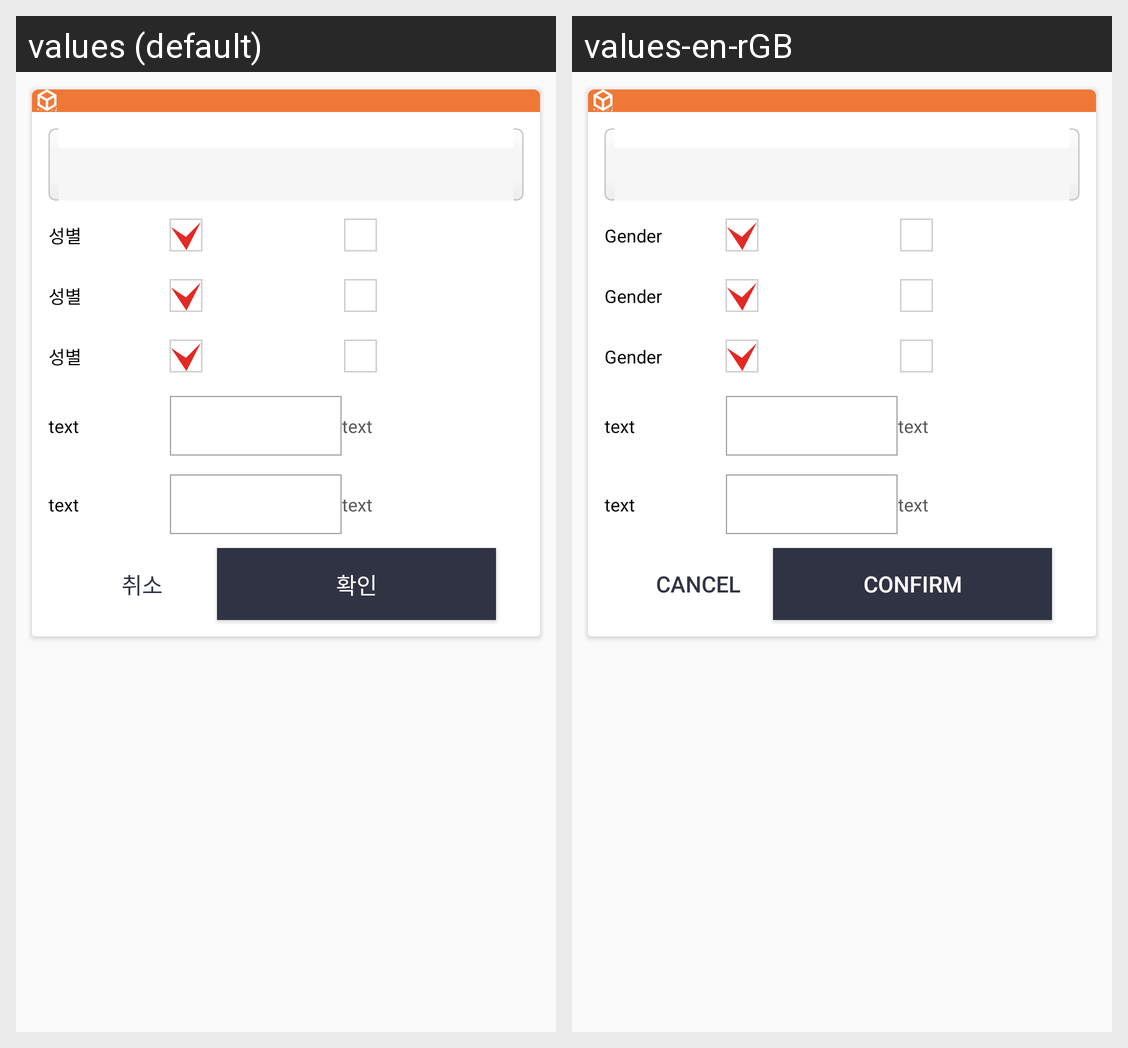

Translations of the strings shown on this Android screen, per locale in the grid:
Android screen res/layout/fragment_blood_sugar_input.xml rendered under 2 locales, left to right: values (default), values-en-rGB. Device: Nexus 5 (rendered at 1080×1920; each locale shown at half size, 540×960, under a caption strip naming it); theme AppTheme.
Strings drawn on this screen, with the default value and each locale's value (text and hints the layout hard-codes, and strings that could not be matched under every locale, appear in the picture but are not listed):

cap_cancel
  values: 취소
  values-en-rGB: Cancel

cap_confirm
  values: 확인
  values-en-rGB: Confirm

cap_genger
  values: 성별
  values-en-rGB: Gender
